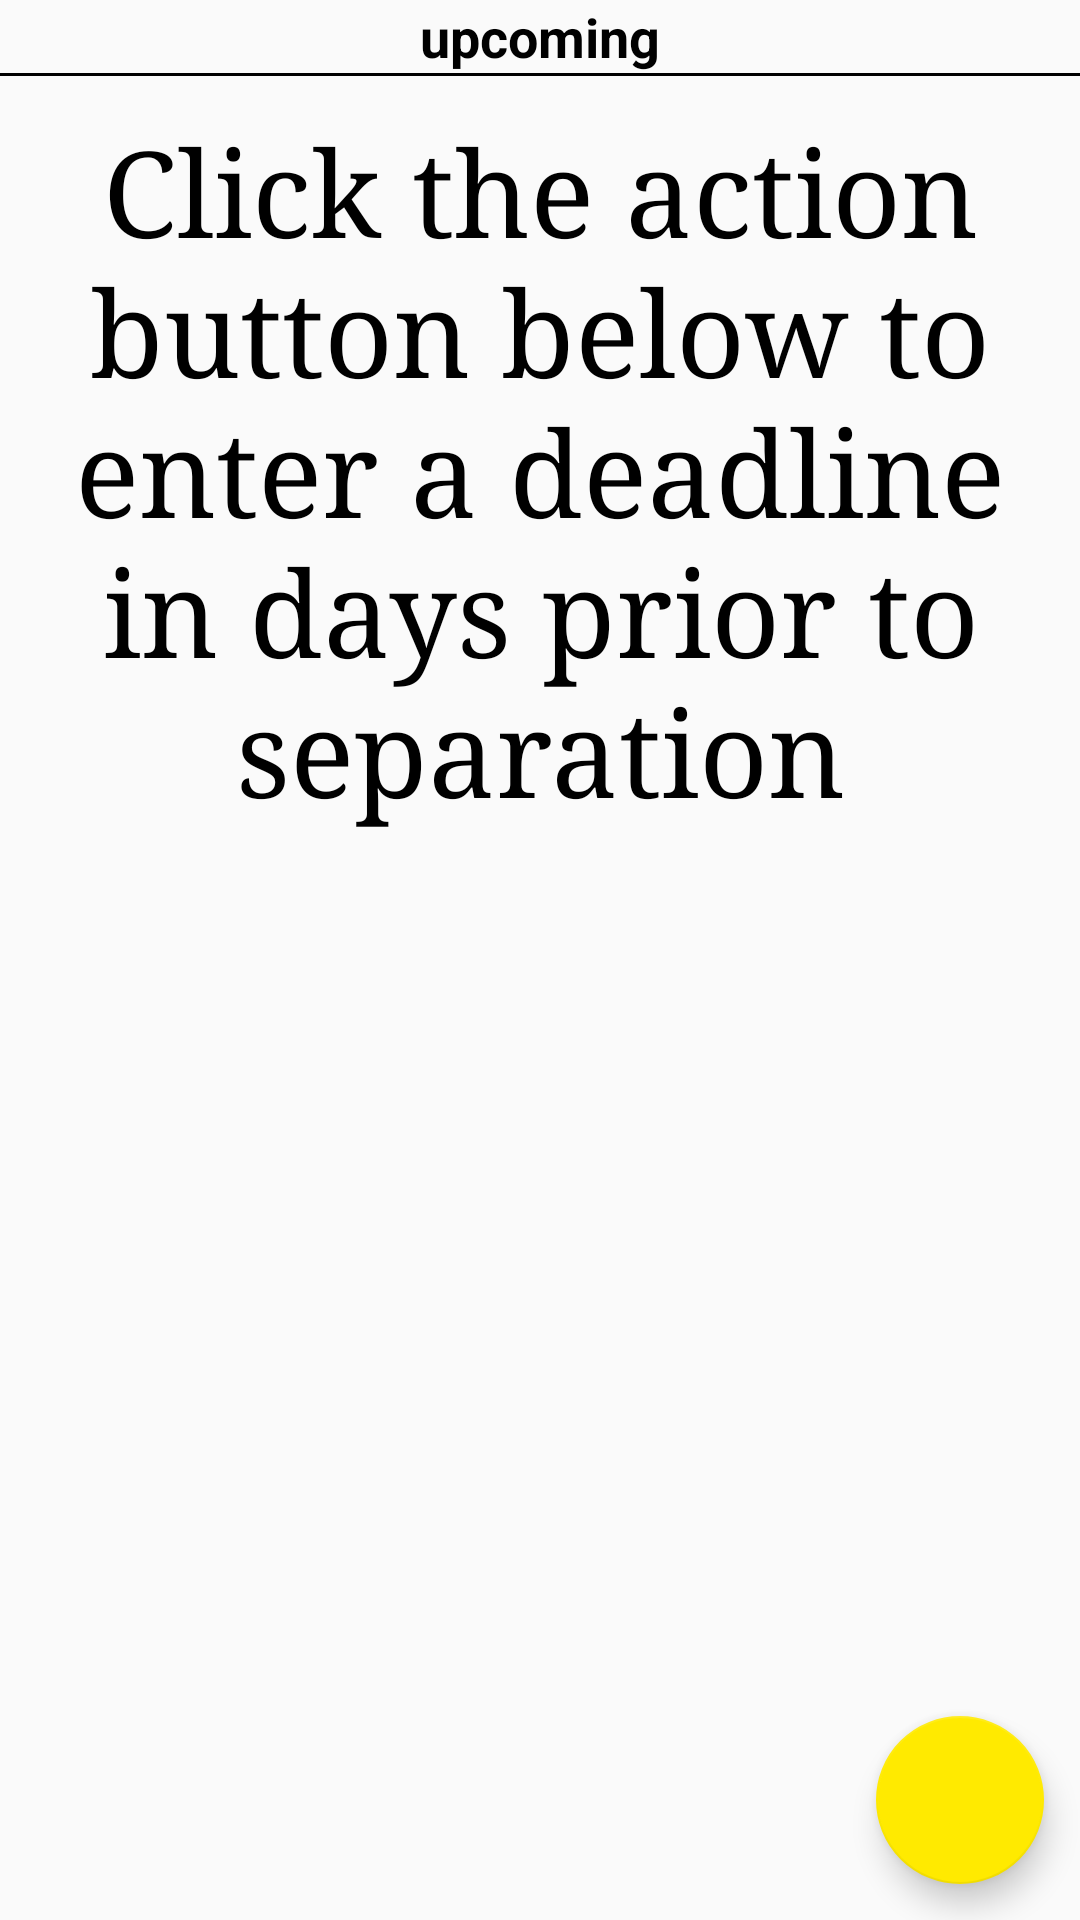

This screen was rendered from an Android layout file. Write that file and the resources it references.
<!-- AndroidManifest.xml: application theme ArmyTheme -->
<!-- res/layout/deadline_fragment.xml -->
<?xml version="1.0" encoding="utf-8"?>
<LinearLayout xmlns:android="http://schemas.android.com/apk/res/android"
    xmlns:app="http://schemas.android.com/apk/res-auto"
    xmlns:tools="http://schemas.android.com/tools"
    android:layout_width="match_parent"
    android:layout_height="match_parent"
    android:orientation="vertical"
    tools:context="com.babykangaroo.android.freedomclock.DeadlineFragment">

    <TextView
        style="@style/HeaderTextView"
        android:text="@string/upcoming"/>
    <View
        android:layout_width="match_parent"
        android:layout_height="1dp"
        android:background="@android:color/black"/>
    <FrameLayout
        android:layout_width="match_parent"
        android:layout_height="0dp"
        android:layout_weight="1">
    <android.support.v7.widget.RecyclerView
        android:id="@+id/rv_upcoming"
        android:layout_width="match_parent"
        android:layout_height="match_parent"
        />
    <android.support.design.widget.FloatingActionButton
        android:id="@+id/fab_add_deadline"
        android:layout_width="56dp"
        android:layout_height="56dp"
        android:layout_margin="12dp"
        android:src="?attr/add"
        android:layout_gravity="bottom|end"/>
        <TextView
            android:id="@+id/tv_rv_empty_view"
            style="@style/ContentTextViewEts"
            android:text="@string/click_fab"
            />
    </FrameLayout>
</LinearLayout>
<!-- resources referenced by this layout -->
<resources>
  <string name="click_fab">Click the action button below to enter a deadline in days prior to separation</string>
  <string name="upcoming">upcoming</string>
  <style name="ContentTextViewEts" parent="ContentTextView">
          <item name="android:layout_width">match_parent</item>
          <item name="android:layout_height">wrap_content</item>
          <item name="android:textSize">40sp</item>
      </style>
  <style name="HeaderTextView">
          <item name="android:layout_width">wrap_content</item>
          <item name="android:layout_height">wrap_content</item>
          <item name="android:textColor">@android:color/black</item>
          <item name="android:textStyle">bold</item>
          <item name="android:textSize">18sp</item>
          <item name="android:layout_gravity">center_horizontal</item>
      </style>
  <style name="ArmyTheme" parent="Theme.AppCompat.Light.DarkActionBar">
          <item name="colorPrimary">#424242</item>
          <item name="colorPrimaryDark">#000000</item>
          <item name="colorAccent">#FFEA00</item>
          <item name="insignia">@drawable/insignia_pending</item>
          <item name="add">@drawable/ic_add_blk</item>
          <item name="share">@drawable/ic_share_black_24dp</item>
          <item name="settings">@drawable/ic_settings_black_24dp</item>
          <item name="camera">@drawable/ic_camera_blk</item>
          <item name="help">@drawable/ic_help</item>
          <item name="branchBackground">#A5D6A7</item>
      </style>
  <style name="ContentTextView">
          <item name="android:layout_margin">12dp</item>
          <item name="android:fontFamily">serif</item>
          <item name="android:gravity">center</item>
          <item name="android:textColor">@android:color/black</item>
      </style>
  <!-- drawable insignia_pending: png bitmap (drawable, 15424 bytes) -->
</resources>
